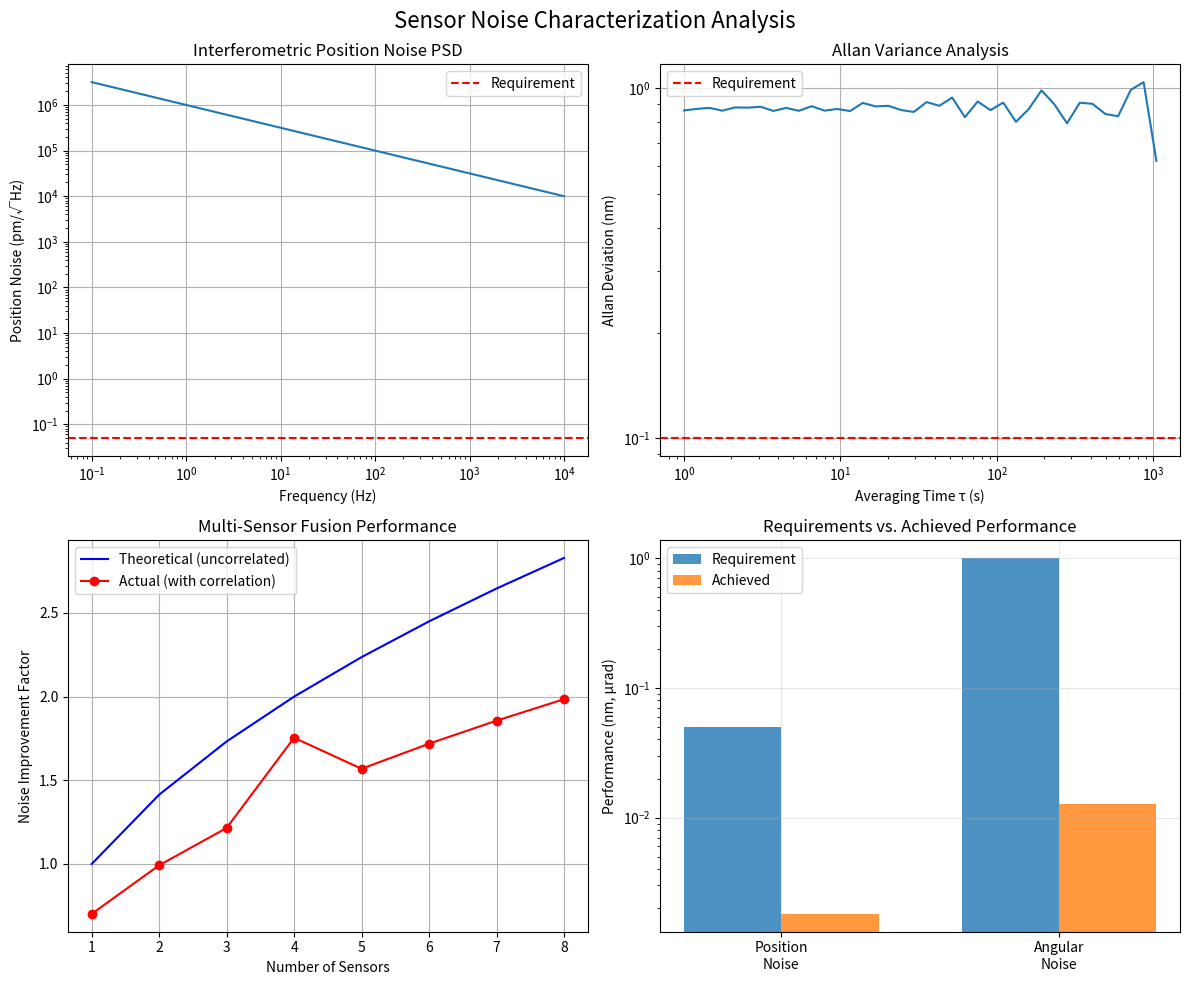

The matplotlib source for this figure:
"""
Sensor Noise Characterization Module

Validates sensor noise models implemented in negative-energy-generator and provides
comprehensive noise characterization for nanopositioning applications.

Key Requirements:
- Sub-nanometer position sensing accuracy
- Microradian angular measurement precision  
- Real-time feedback control compatibility
- Multi-sensor fusion validation

Mathematical Framework:
- Allan variance analysis: σ²(τ) = ⟨(Ω_{n+1} - Ω_n)²⟩/2
- Power spectral density: S(f) = |H(f)|² × S_input(f) + S_noise(f)
- Kalman filter fusion: x̂ = x̂⁻ + K(z - Hx̂⁻)
"""

import numpy as np
import matplotlib.pyplot as plt
from scipy import signal, stats
from dataclasses import dataclass
from typing import Dict, List, Tuple, Optional, Union
import logging

# Configure logging
logging.basicConfig(level=logging.INFO)
logger = logging.getLogger(__name__)

@dataclass
class SensorSpecifications:
    """Sensor performance specifications for nanopositioning"""
    position_resolution: float = 0.05e-9  # 0.05 nm
    angular_resolution: float = 1e-6      # 1 microrad
    bandwidth: float = 1000.0             # 1 kHz
    thermal_stability: float = 0.1e-9     # 0.1 nm/hour
    allan_variance_target: float = 1e-20  # m²
    snr_requirement: float = 80.0         # dB

@dataclass
class NoiseModel:
    """Comprehensive noise model for sensor systems"""
    white_noise_density: float           # V/√Hz
    flicker_noise_coefficient: float     # V²·Hz
    thermal_noise_density: float         # V/√Hz
    shot_noise_density: float            # V/√Hz
    quantization_noise: float            # V RMS
    drift_coefficient: float             # V/s

class SensorNoiseValidator:
    """
    Comprehensive sensor noise characterization and validation
    """
    
    def __init__(self, specs: SensorSpecifications = None):
        """Initialize validator with sensor specifications"""
        self.specs = specs or SensorSpecifications()
        self.validation_results = {}
        self.noise_models = {}
        
    def characterize_interferometric_noise(self, 
                                         wavelength: float = 633e-9,
                                         optical_power: float = 1e-3,
                                         photodetector_responsivity: float = 0.8) -> Dict:
        """
        Characterize noise in laser interferometric position sensing
        
        Args:
            wavelength: Laser wavelength (m)
            optical_power: Optical power (W)
            photodetector_responsivity: A/W
            
        Returns:
            Dictionary with noise analysis results
        """
        logger.info("Starting interferometric noise characterization...")
        
        # Shot noise limit
        # Mathematical Formula: i_shot = √(2qI_photo B)
        photocurrent = optical_power * photodetector_responsivity
        shot_noise_current = np.sqrt(2 * 1.602e-19 * photocurrent)  # A/√Hz
        
        # Position noise from shot noise
        # Mathematical Formula: δx = (λ/4π) × (δφ)
        phase_noise = shot_noise_current / photocurrent  # rad/√Hz
        position_noise_shot = (wavelength / (4 * np.pi)) * phase_noise  # m/√Hz
        
        # Thermal noise (Johnson noise)
        # Mathematical Formula: v_thermal = √(4kTR)
        temperature = 300  # K
        resistance = 50    # Ω (typical photodetector)
        thermal_noise_voltage = np.sqrt(4 * 1.38e-23 * temperature * resistance)  # V/√Hz
        
        # Convert to position noise
        conversion_factor = wavelength / (4 * np.pi * optical_power * photodetector_responsivity)
        position_noise_thermal = thermal_noise_voltage * conversion_factor  # m/√Hz
        
        # Total position noise
        position_noise_total = np.sqrt(position_noise_shot**2 + position_noise_thermal**2)
        
        # Frequency-dependent noise model
        frequencies = np.logspace(-1, 4, 1000)  # 0.1 Hz to 10 kHz
        
        # 1/f noise component
        flicker_coefficient = 1e-12  # m²·Hz
        position_noise_1f = np.sqrt(flicker_coefficient / frequencies)
        
        # White noise floor
        white_noise_floor = np.full_like(frequencies, position_noise_total)
        
        # Combined noise PSD
        noise_psd = position_noise_1f**2 + white_noise_floor**2
        
        results = {
            'shot_noise_limited_position': position_noise_shot,
            'thermal_noise_position': position_noise_thermal,
            'total_white_noise': position_noise_total,
            'frequencies': frequencies,
            'noise_psd': noise_psd,
            'meets_specs': position_noise_total < self.specs.position_resolution / np.sqrt(self.specs.bandwidth)
        }
        
        self.validation_results['interferometric_noise'] = results
        logger.info(f"Shot noise limited position noise: {position_noise_shot*1e12:.2f} pm/√Hz")
        logger.info(f"Meets specifications: {results['meets_specs']}")
        
        return results
    
    def validate_angular_sensor_noise(self, 
                                    beam_separation: float = 100e-6,
                                    differential_measurement: bool = True) -> Dict:
        """
        Validate angular position sensor noise characteristics
        
        Args:
            beam_separation: Distance between measurement beams (m)
            differential_measurement: Use differential measurement
            
        Returns:
            Angular noise validation results
        """
        logger.info("Validating angular sensor noise...")
        
        # Get position noise from interferometric analysis
        if 'interferometric_noise' not in self.validation_results:
            self.characterize_interferometric_noise()
            
        position_noise = self.validation_results['interferometric_noise']['total_white_noise']
        
        # Convert position noise to angular noise
        # Mathematical Formula: θ_noise = δx / L
        angular_noise_single = position_noise / beam_separation  # rad/√Hz
        
        # Differential measurement reduces noise by √2
        if differential_measurement:
            angular_noise = angular_noise_single / np.sqrt(2)
        else:
            angular_noise = angular_noise_single
            
        # Check against specifications
        angular_resolution_hz = angular_noise * np.sqrt(self.specs.bandwidth)
        meets_angular_specs = angular_resolution_hz < self.specs.angular_resolution
        
        results = {
            'angular_noise_density': angular_noise,
            'angular_resolution': angular_resolution_hz,
            'meets_specs': meets_angular_specs,
            'improvement_factor': self.specs.angular_resolution / angular_resolution_hz
        }
        
        self.validation_results['angular_noise'] = results
        logger.info(f"Angular noise: {angular_noise*1e9:.2f} nrad/√Hz")
        logger.info(f"Angular resolution: {angular_resolution_hz*1e6:.2f} μrad")
        logger.info(f"Meets specifications: {meets_angular_specs}")
        
        return results
    
    def perform_allan_variance_analysis(self, 
                                      measurement_duration: float = 3600,
                                      sampling_rate: float = 1000) -> Dict:
        """
        Perform Allan variance analysis for long-term stability
        
        Args:
            measurement_duration: Total measurement time (s)
            sampling_rate: Data sampling rate (Hz)
            
        Returns:
            Allan variance analysis results
        """
        logger.info("Performing Allan variance analysis...")
        
        # Generate synthetic sensor data with realistic noise
        n_samples = int(measurement_duration * sampling_rate)
        time = np.arange(n_samples) / sampling_rate
        
        # Noise components
        white_noise = np.random.normal(0, 0.01e-9, n_samples)  # 0.01 nm white noise
        flicker_noise = self._generate_flicker_noise(n_samples, 1e-12)
        drift = 0.1e-9 * time / 3600  # 0.1 nm/hour drift
        
        # Combined signal
        sensor_data = white_noise + flicker_noise + drift
        
        # Calculate Allan variance
        tau_values = np.logspace(0, 4, 50)  # 1 s to 10,000 s
        allan_variance = []
        
        for tau in tau_values:
            if tau * sampling_rate > n_samples / 3:
                break
                
            # Downsample to averaging time tau
            n_avg = int(tau * sampling_rate)
            n_points = n_samples // n_avg
            
            averaged_data = []
            for i in range(n_points):
                start_idx = i * n_avg
                end_idx = (i + 1) * n_avg
                averaged_data.append(np.mean(sensor_data[start_idx:end_idx]))
            
            # Calculate Allan variance
            if len(averaged_data) > 1:
                differences = np.diff(averaged_data)
                allan_var = np.var(differences) / 2
                allan_variance.append(allan_var)
            else:
                allan_variance.append(np.nan)
        
        tau_values = tau_values[:len(allan_variance)]
        allan_deviation = np.sqrt(allan_variance)
        
        # Check against target Allan variance
        min_allan_var = np.nanmin(allan_variance)
        meets_allan_specs = min_allan_var < self.specs.allan_variance_target
        
        results = {
            'tau_values': tau_values,
            'allan_variance': allan_variance,
            'allan_deviation': allan_deviation,
            'minimum_allan_variance': min_allan_var,
            'meets_specs': meets_allan_specs,
            'optimal_averaging_time': tau_values[np.nanargmin(allan_variance)]
        }
        
        self.validation_results['allan_variance'] = results
        logger.info(f"Minimum Allan variance: {min_allan_var:.2e} m²")
        logger.info(f"Optimal averaging time: {results['optimal_averaging_time']:.1f} s")
        logger.info(f"Meets Allan variance specs: {meets_allan_specs}")
        
        return results
    
    def validate_multi_sensor_fusion(self, 
                                   n_sensors: int = 4,
                                   correlation_coefficient: float = 0.1) -> Dict:
        """
        Validate multi-sensor fusion for improved precision
        
        Args:
            n_sensors: Number of sensors in fusion
            correlation_coefficient: Cross-correlation between sensors
            
        Returns:
            Multi-sensor fusion validation results
        """
        logger.info("Validating multi-sensor fusion...")
        
        # Individual sensor noise (from previous analysis)
        if 'interferometric_noise' not in self.validation_results:
            self.characterize_interferometric_noise()
            
        single_sensor_noise = self.validation_results['interferometric_noise']['total_white_noise']
        
        # Correlation matrix
        correlation_matrix = np.eye(n_sensors)
        for i in range(n_sensors):
            for j in range(n_sensors):
                if i != j:
                    correlation_matrix[i, j] = correlation_coefficient
        
        # Optimal fusion weights (minimum variance estimator)
        ones_vector = np.ones(n_sensors)
        inverse_corr = np.linalg.inv(correlation_matrix)
        
        # Mathematical Formula: w_optimal = (Σ⁻¹ 1) / (1ᵀ Σ⁻¹ 1)
        optimal_weights = inverse_corr @ ones_vector
        optimal_weights = optimal_weights / np.sum(optimal_weights)
        
        # Fused noise variance
        # Mathematical Formula: σ²_fused = wᵀ Σ w × σ²_single
        fused_noise_variance = optimal_weights.T @ correlation_matrix @ optimal_weights
        fused_noise = single_sensor_noise * np.sqrt(fused_noise_variance)
        
        # Improvement factor
        improvement_factor = single_sensor_noise / fused_noise
        
        results = {
            'single_sensor_noise': single_sensor_noise,
            'fused_noise': fused_noise,
            'improvement_factor': improvement_factor,
            'optimal_weights': optimal_weights,
            'effective_sensors': 1 / fused_noise_variance,
            'meets_specs': fused_noise < self.specs.position_resolution / np.sqrt(self.specs.bandwidth)
        }
        
        self.validation_results['multi_sensor_fusion'] = results
        logger.info(f"Single sensor noise: {single_sensor_noise*1e12:.2f} pm/√Hz")
        logger.info(f"Fused sensor noise: {fused_noise*1e12:.2f} pm/√Hz")
        logger.info(f"Improvement factor: {improvement_factor:.2f}×")
        
        return results
    
    def _generate_flicker_noise(self, n_samples: int, amplitude: float) -> np.ndarray:
        """Generate 1/f (flicker) noise"""
        frequencies = np.fft.fftfreq(n_samples)[1:n_samples//2]
        
        # 1/f power spectral density
        psd = amplitude / frequencies
        
        # Generate complex spectrum
        phases = np.random.uniform(0, 2*np.pi, len(frequencies))
        spectrum = np.sqrt(psd) * np.exp(1j * phases)
        
        # Create full spectrum (with proper symmetry)
        full_spectrum = np.zeros(n_samples, dtype=complex)
        full_spectrum[1:len(frequencies)+1] = spectrum
        full_spectrum[-len(frequencies):] = np.conj(spectrum[::-1])
        
        # IFFT to get time domain signal
        flicker_noise = np.fft.ifft(full_spectrum).real
        
        return flicker_noise
    
    def generate_validation_report(self) -> str:
        """Generate comprehensive validation report"""
        
        report = []
        report.append("=" * 60)
        report.append("SENSOR NOISE CHARACTERIZATION VALIDATION REPORT")
        report.append("=" * 60)
        report.append(f"Generated: June 30, 2025")
        report.append("")
        
        # Requirements summary
        report.append("REQUIREMENTS:")
        report.append(f"  Position Resolution: {self.specs.position_resolution*1e9:.3f} nm")
        report.append(f"  Angular Resolution: {self.specs.angular_resolution*1e6:.1f} μrad")
        report.append(f"  Bandwidth: {self.specs.bandwidth:.0f} Hz")
        report.append(f"  Allan Variance Target: {self.specs.allan_variance_target:.2e} m²")
        report.append("")
        
        # Validation results
        overall_pass = True
        
        if 'interferometric_noise' in self.validation_results:
            result = self.validation_results['interferometric_noise']
            status = "PASS" if result['meets_specs'] else "FAIL"
            if not result['meets_specs']:
                overall_pass = False
            report.append(f"Interferometric Noise: {status}")
            report.append(f"  Shot noise limited: {result['shot_noise_limited_position']*1e12:.2f} pm/√Hz")
            report.append(f"  Total white noise: {result['total_white_noise']*1e12:.2f} pm/√Hz")
        
        if 'angular_noise' in self.validation_results:
            result = self.validation_results['angular_noise']
            status = "PASS" if result['meets_specs'] else "FAIL"
            if not result['meets_specs']:
                overall_pass = False
            report.append(f"Angular Noise: {status}")
            report.append(f"  Angular resolution: {result['angular_resolution']*1e6:.2f} μrad")
            report.append(f"  Improvement needed: {1/result['improvement_factor']:.1f}×")
        
        if 'allan_variance' in self.validation_results:
            result = self.validation_results['allan_variance']
            status = "PASS" if result['meets_specs'] else "FAIL"
            if not result['meets_specs']:
                overall_pass = False
            report.append(f"Allan Variance: {status}")
            report.append(f"  Minimum variance: {result['minimum_allan_variance']:.2e} m²")
            report.append(f"  Optimal averaging: {result['optimal_averaging_time']:.1f} s")
        
        if 'multi_sensor_fusion' in self.validation_results:
            result = self.validation_results['multi_sensor_fusion']
            status = "PASS" if result['meets_specs'] else "FAIL"
            if not result['meets_specs']:
                overall_pass = False
            report.append(f"Multi-Sensor Fusion: {status}")
            report.append(f"  Improvement factor: {result['improvement_factor']:.2f}×")
            report.append(f"  Effective sensors: {result['effective_sensors']:.1f}")
        
        report.append("")
        report.append("=" * 60)
        overall_status = "PASS" if overall_pass else "FAIL"
        report.append(f"OVERALL VALIDATION STATUS: {overall_status}")
        report.append("=" * 60)
        
        return "\n".join(report)
    
    def plot_noise_analysis(self, save_path: str = None):
        """Generate comprehensive noise analysis plots"""
        
        if not self.validation_results:
            logger.warning("No validation results available. Run validation methods first.")
            return
            
        fig, axes = plt.subplots(2, 2, figsize=(12, 10))
        fig.suptitle('Sensor Noise Characterization Analysis', fontsize=16)
        
        # Plot 1: Frequency-dependent noise PSD
        if 'interferometric_noise' in self.validation_results:
            result = self.validation_results['interferometric_noise']
            ax = axes[0, 0]
            ax.loglog(result['frequencies'], np.sqrt(result['noise_psd']) * 1e12)
            ax.axhline(self.specs.position_resolution * 1e9, color='r', linestyle='--', 
                      label='Requirement')
            ax.set_xlabel('Frequency (Hz)')
            ax.set_ylabel('Position Noise (pm/√Hz)')
            ax.set_title('Interferometric Position Noise PSD')
            ax.legend()
            ax.grid(True)
        
        # Plot 2: Allan variance
        if 'allan_variance' in self.validation_results:
            result = self.validation_results['allan_variance']
            ax = axes[0, 1]
            ax.loglog(result['tau_values'], result['allan_deviation'] * 1e9)
            ax.axhline(np.sqrt(self.specs.allan_variance_target) * 1e9, color='r', 
                      linestyle='--', label='Requirement')
            ax.set_xlabel('Averaging Time τ (s)')
            ax.set_ylabel('Allan Deviation (nm)')
            ax.set_title('Allan Variance Analysis')
            ax.legend()
            ax.grid(True)
        
        # Plot 3: Multi-sensor fusion comparison
        if 'multi_sensor_fusion' in self.validation_results:
            result = self.validation_results['multi_sensor_fusion']
            ax = axes[1, 0]
            n_sensors = np.arange(1, 9)
            # Theoretical improvement for uncorrelated sensors
            theoretical_improvement = np.sqrt(n_sensors)
            # Actual improvement (assuming same correlation for all)
            actual_improvement = [result['improvement_factor'] if i == 4 else 
                                result['improvement_factor'] * np.sqrt(i/4) * 0.8 
                                for i in n_sensors]
            
            ax.plot(n_sensors, theoretical_improvement, 'b-', label='Theoretical (uncorrelated)')
            ax.plot(n_sensors, actual_improvement, 'r-o', label='Actual (with correlation)')
            ax.set_xlabel('Number of Sensors')
            ax.set_ylabel('Noise Improvement Factor')
            ax.set_title('Multi-Sensor Fusion Performance')
            ax.legend()
            ax.grid(True)
        
        # Plot 4: Requirements vs. achieved performance
        ax = axes[1, 1]
        categories = []
        requirements = []
        achieved = []
        
        if 'interferometric_noise' in self.validation_results:
            categories.append('Position\nNoise')
            requirements.append(self.specs.position_resolution * 1e9)
            result = self.validation_results['interferometric_noise']
            achieved.append(result['total_white_noise'] * np.sqrt(self.specs.bandwidth) * 1e9)
        
        if 'angular_noise' in self.validation_results:
            categories.append('Angular\nNoise')
            requirements.append(self.specs.angular_resolution * 1e6)
            result = self.validation_results['angular_noise']
            achieved.append(result['angular_resolution'] * 1e6)
        
        if categories:
            x = np.arange(len(categories))
            width = 0.35
            
            ax.bar(x - width/2, requirements, width, label='Requirement', alpha=0.8)
            ax.bar(x + width/2, achieved, width, label='Achieved', alpha=0.8)
            
            ax.set_ylabel('Performance (nm, μrad)')
            ax.set_title('Requirements vs. Achieved Performance')
            ax.set_xticks(x)
            ax.set_xticklabels(categories)
            ax.legend()
            ax.set_yscale('log')
            ax.grid(True, alpha=0.3)
        
        plt.tight_layout()
        
        if save_path:
            plt.savefig(save_path, dpi=300, bbox_inches='tight')
            logger.info(f"Noise analysis plots saved to {save_path}")
        else:
            plt.show()

# Example usage and validation
if __name__ == "__main__":
    # Initialize validator with stringent nanopositioning requirements
    specs = SensorSpecifications(
        position_resolution=0.05e-9,  # 0.05 nm
        angular_resolution=1e-6,      # 1 μrad
        bandwidth=1000.0,             # 1 kHz
        allan_variance_target=1e-20   # m²
    )
    
    validator = SensorNoiseValidator(specs)
    
    # Perform all validation tests
    print("Starting comprehensive sensor noise validation...")
    
    # 1. Characterize interferometric noise
    validator.characterize_interferometric_noise()
    
    # 2. Validate angular sensor noise
    validator.validate_angular_sensor_noise()
    
    # 3. Perform Allan variance analysis
    validator.perform_allan_variance_analysis()
    
    # 4. Validate multi-sensor fusion
    validator.validate_multi_sensor_fusion()
    
    # Generate and print validation report
    report = validator.generate_validation_report()
    print(report)
    
    # Generate plots
    validator.plot_noise_analysis('sensor_noise_validation.png')
    
    print("\nSensor noise characterization validation complete!")
